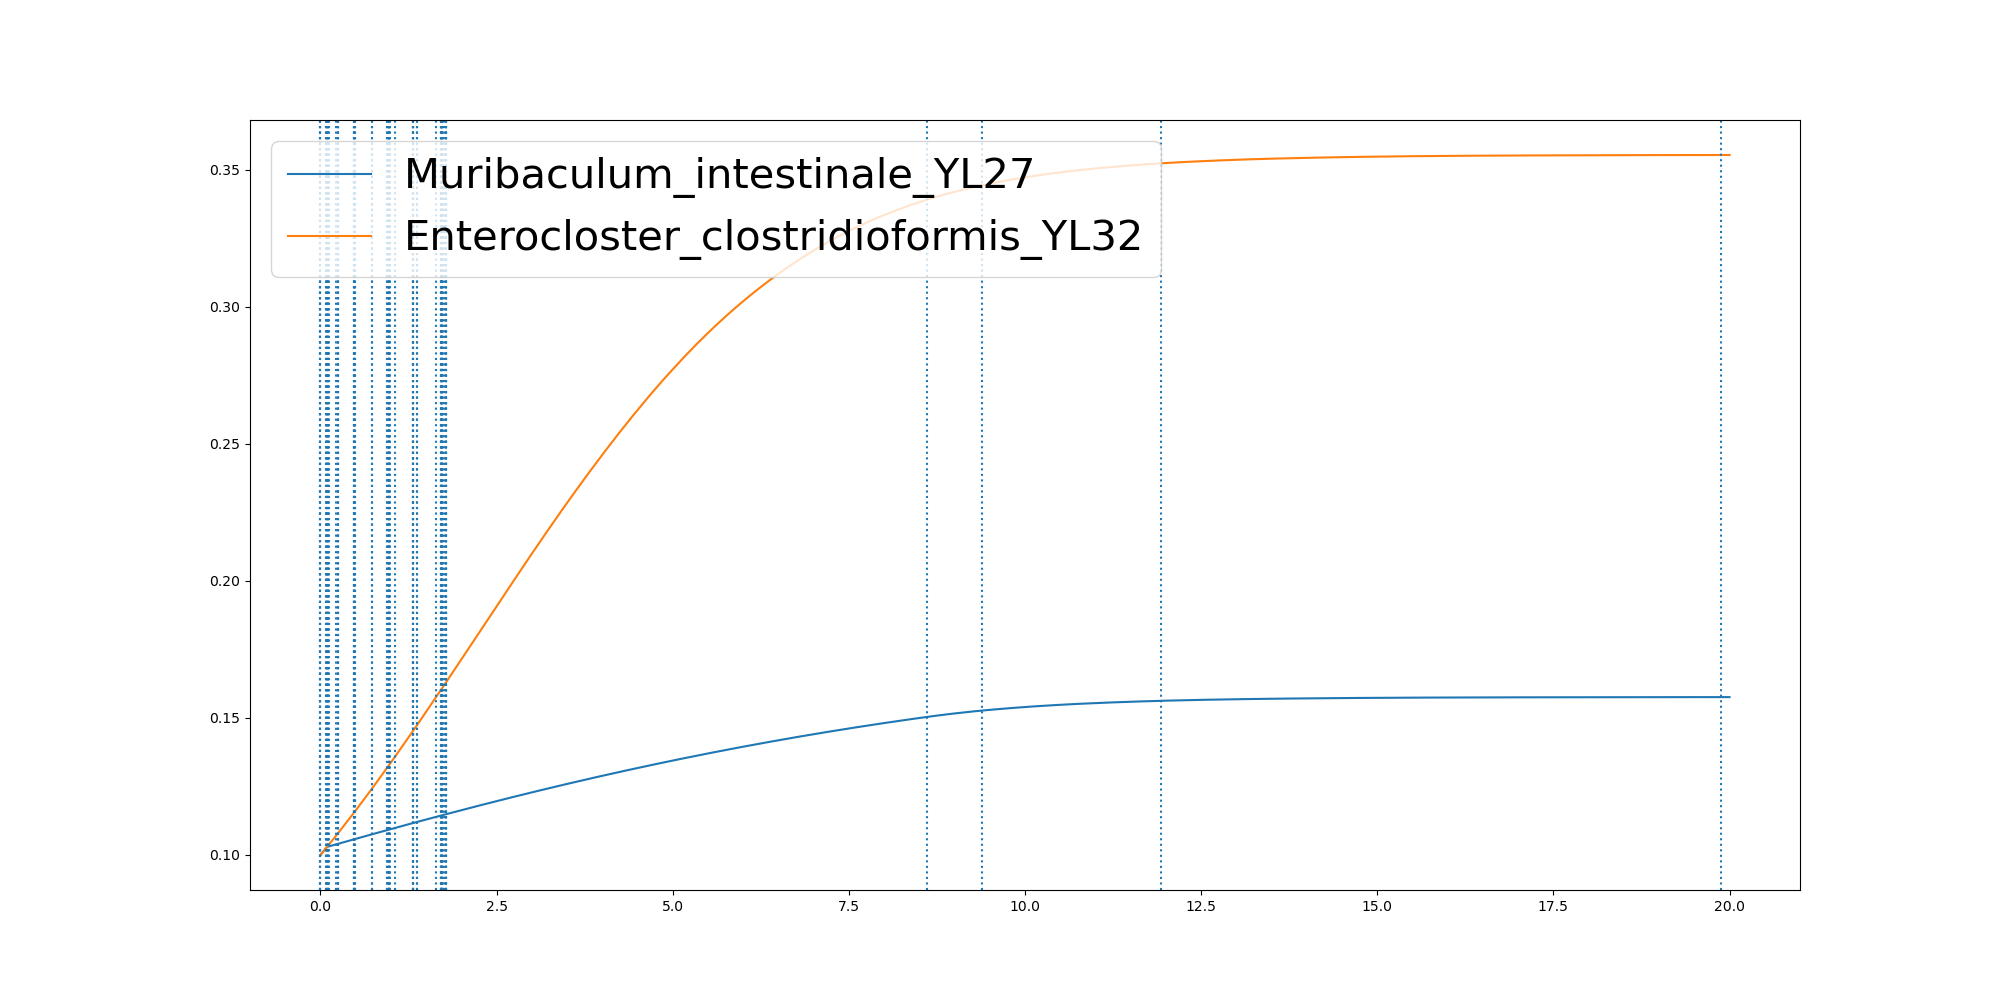

Data behind this chart, as committed beside it:
	0.0	1.2358798806280727e-05	3.656731963526534e-05	0.08060105512883468	0.0809537247421135	0.08791462522318949	0.0992240546992188	0.103325228626955	0.10487215829935605	0.10492167480892409	0.11575421652659387	0.21616747521356278	0.24860230163269473	0.24861192380547448	0.25068835575459464	0.4803586300597077	0.4803892832282244	0.4804060247628728	0.4804137157996031	0.4850264671591047	0.48505121175968324	0.7279064788261868	0.7282506441110382
Muribaculum_intestinale_YL27	0.1	0.1	0.1	0.1025	0.1025	0.1028	0.103	0.103	0.103	0.103	0.1031	0.1038	0.1041	0.1041	0.1041	0.1058	0.1058	0.1058	0.1058	0.1058	0.1058	0.1075	0.1075
Enterocloster_clostridioformis_YL32	0.1	0.1	0.1	0.1025	0.1025	0.1028	0.1031	0.1033	0.1033	0.1033	0.1036	0.1069	0.1079	0.1079	0.108	0.1156	0.1156	0.1156	0.1156	0.1157	0.1158	0.1241	0.1241
